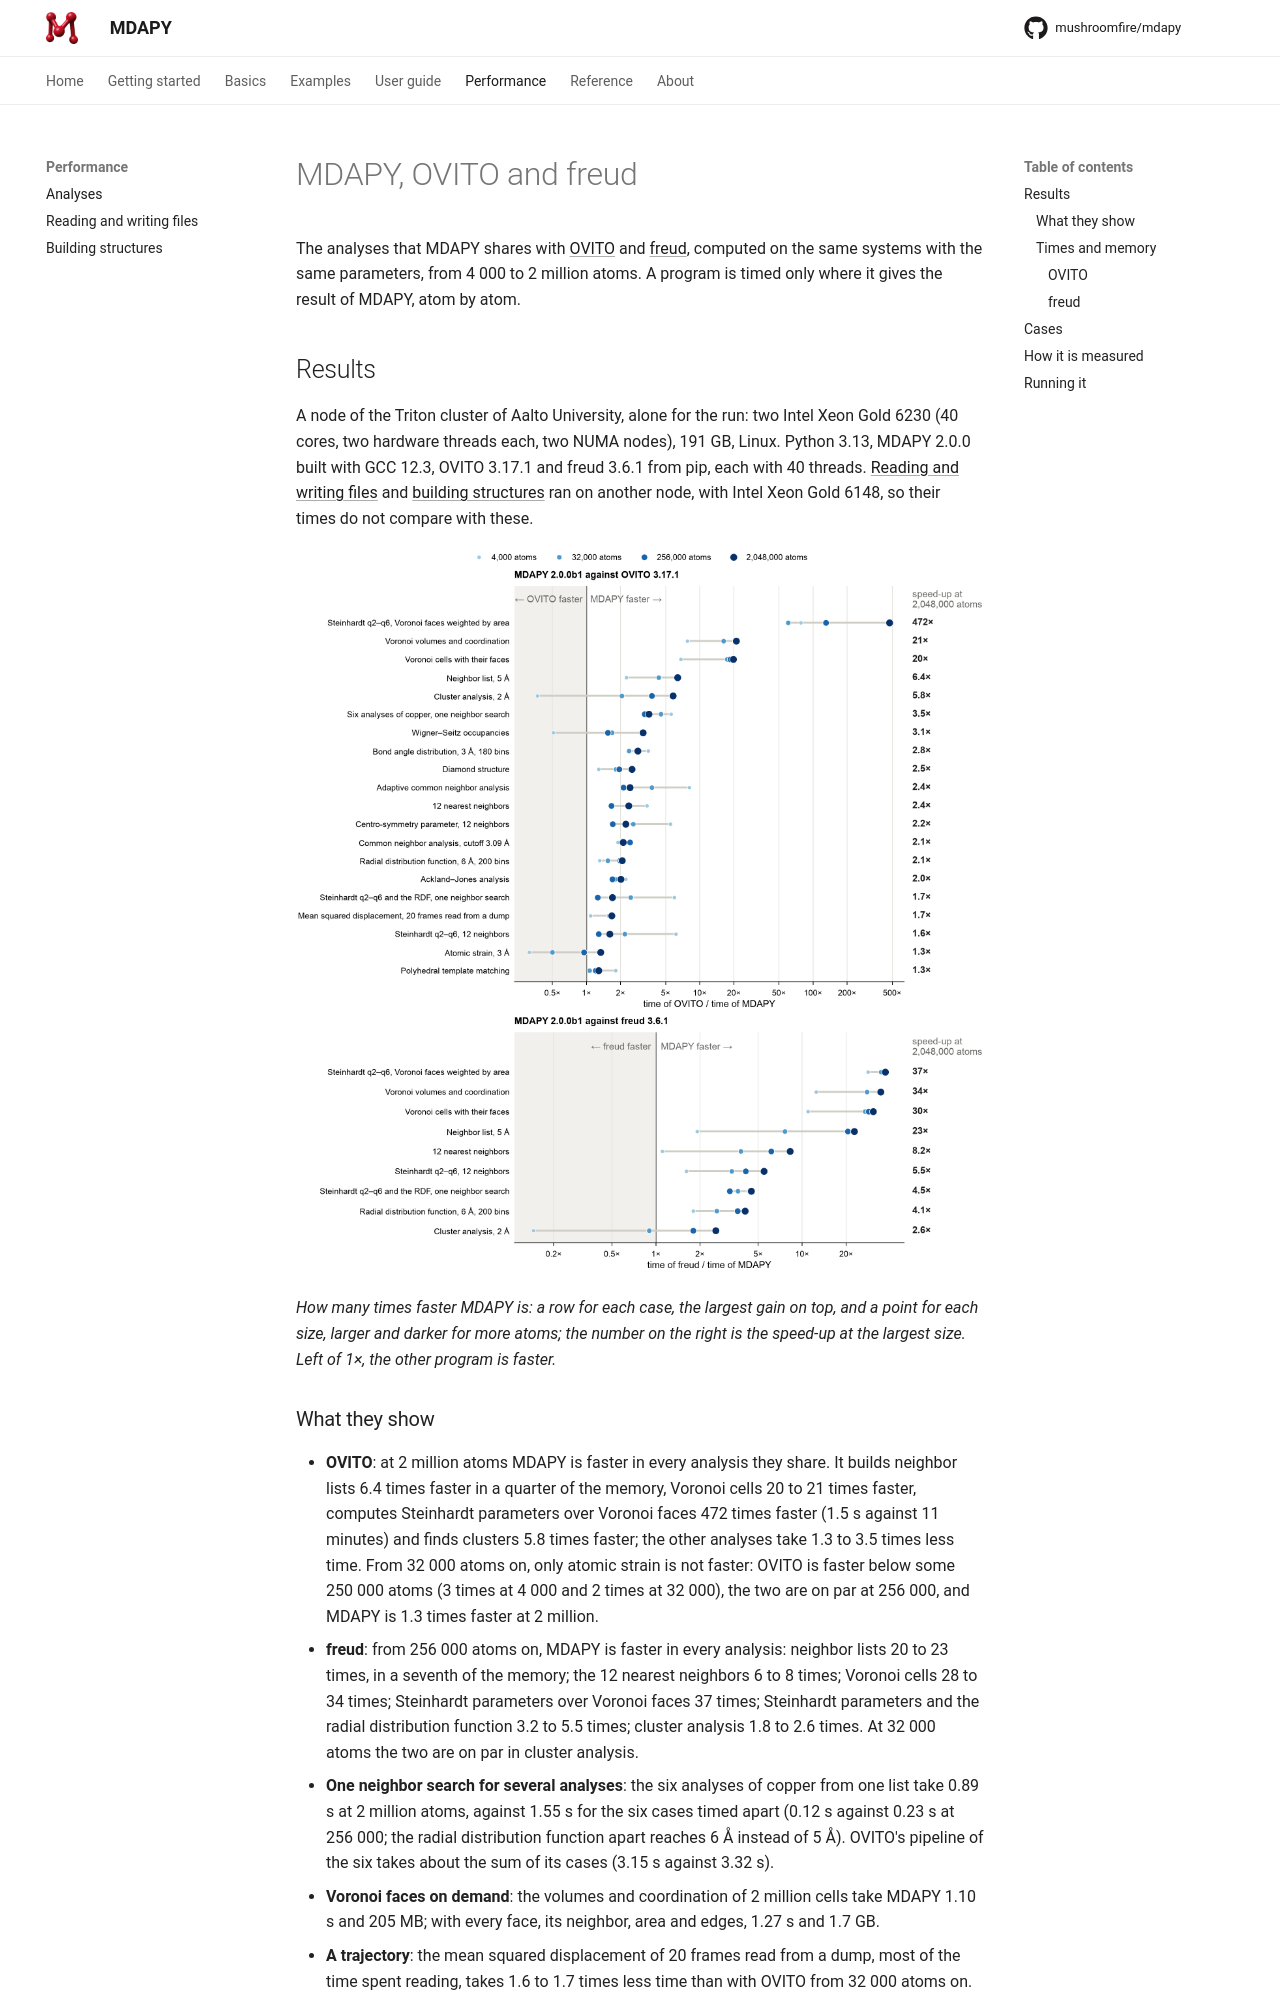

repository: mushroomfire/mdapy · page: 2.0/performance/comparison/index.html · generator: mkdocs

# MDAPY, OVITO and freud

The analyses that MDAPY shares with [OVITO](https://www.ovito.org) and
[freud](https://freud.readthedocs.io), computed on the same systems with
the same parameters, from 4 000 to 2 million atoms. A program is timed only
where it gives the result of MDAPY, atom by atom.

## Results

A node of the Triton cluster of Aalto University, alone for the run: two
Intel Xeon Gold 6248 (40 cores, two NUMA nodes), 191 GB, Linux. Python
3.13, MDAPY 2.1.0rc1 built with GCC 12.3, OVITO 3.17.1
and freud 3.6.1 from pip, each with 40 threads. [Reading and writing
files](files.md) and [building structures](builders.md) ran on another
node, with Intel Xeon Gold 6148, so their times do not compare with these.

![Time of OVITO and of freud over the time of MDAPY for each case and size](images/comparison.png)

*How many times faster MDAPY is: a row for each case, the largest gain on
top, and a point for each size, larger and darker for more atoms; the number
on the right is the speed-up at the largest size. Left of 1×, the other program
is faster.*
